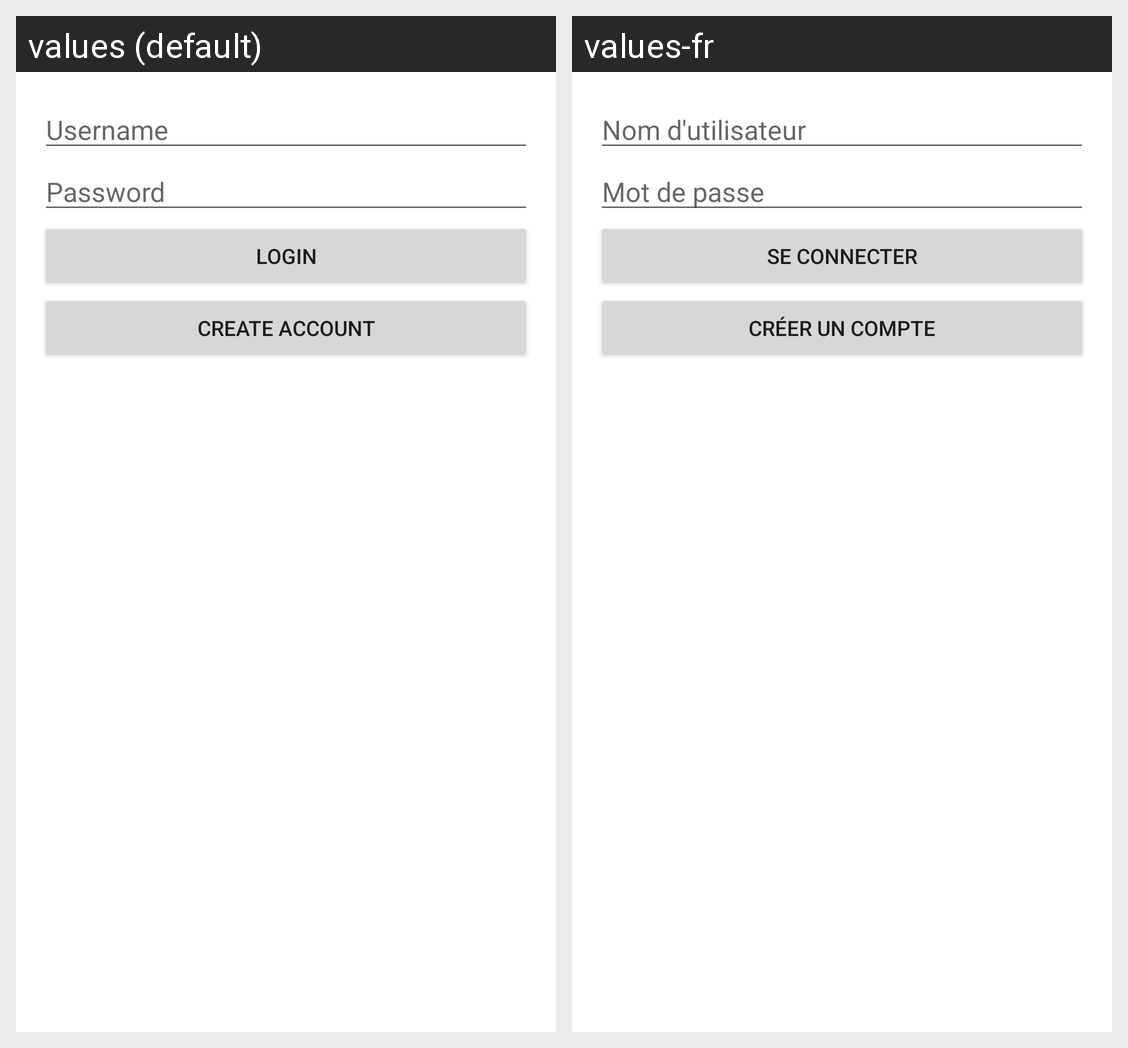

Translations of the strings shown on this Android screen, per locale in the grid:
Android screen res/layout/fragment_profile.xml rendered under 2 locales, left to right: values (default), values-fr. Device: Nexus 5 (rendered at 1080×1920; each locale shown at half size, 540×960, under a caption strip naming it); theme Theme.SportsTrackerApp.
Strings drawn on this screen, with the default value and each locale's value (text and hints the layout hard-codes, and strings that could not be matched under every locale, appear in the picture but are not listed):

username
  values: Username
  values-fr: Nom d'utilisateur

password
  values: Password
  values-fr: Mot de passe

login
  values: Login
  values-fr: Se connecter

create_account
  values: Create Account
  values-fr: Créer un compte
